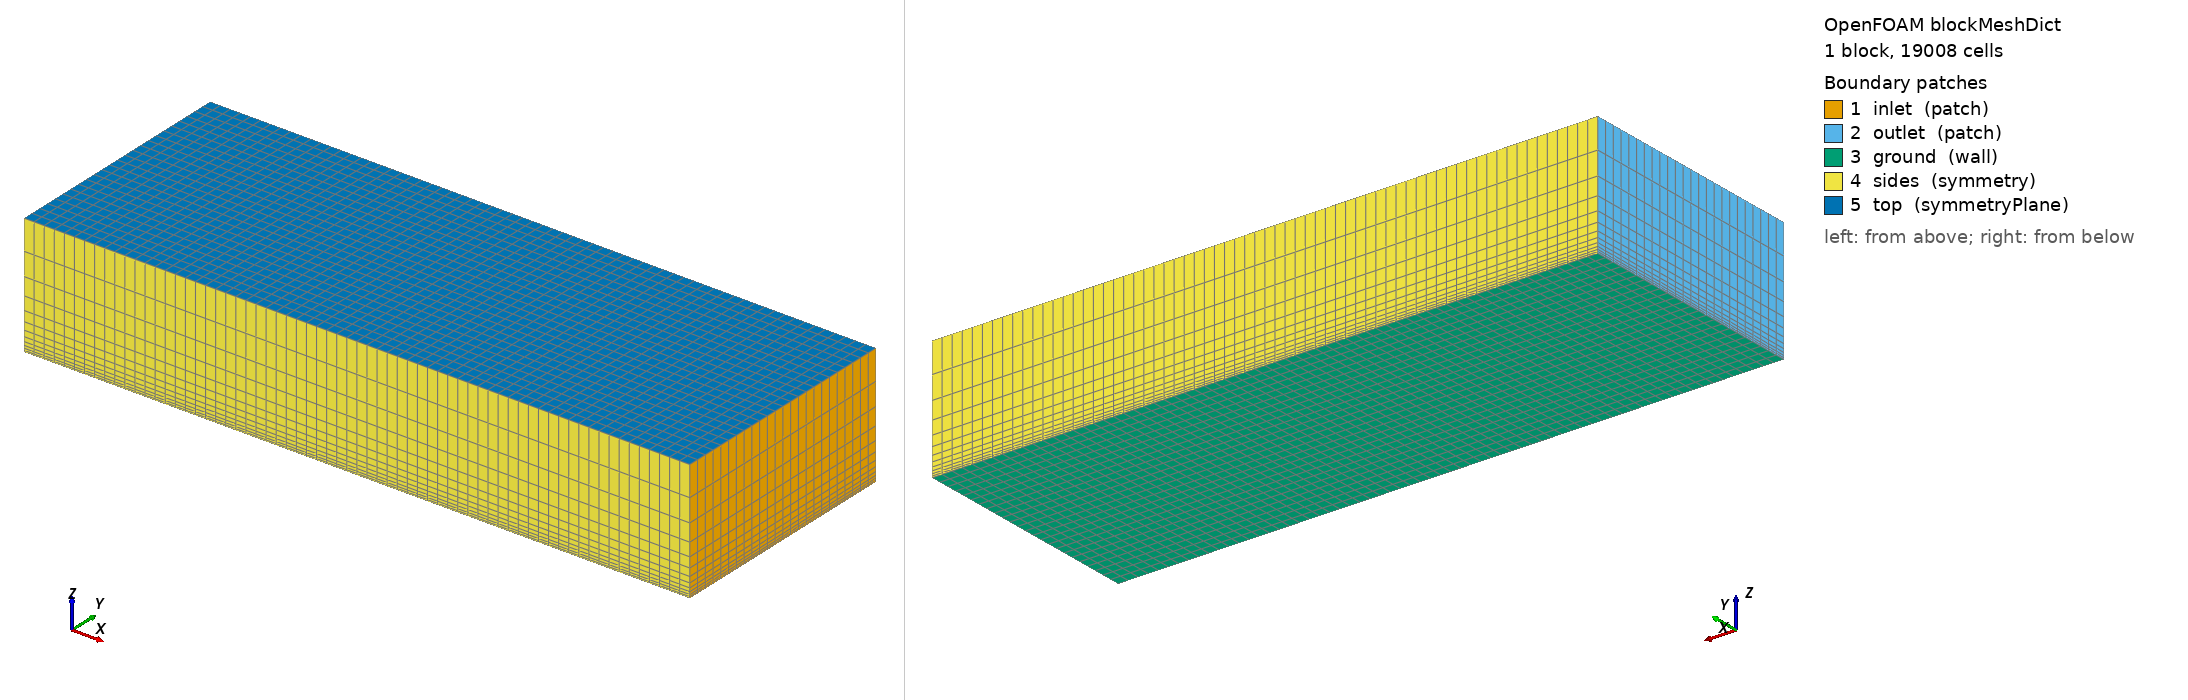

OpenFOAM case: the mesh blockMesh builds from blockMeshDict, 1 block(s), 19008 cells. Boundary patches (legend numbers): 1 inlet (patch), 2 outlet (patch), 3 ground (wall), 4 sides (symmetry), 5 top (symmetryPlane). Left view from above one corner, right view from below the opposite corner. Boundary conditions: 2 field file(s) under 0/; 0 of 5 drawn patches have an entry in a shipped field file.

=== system/blockMeshDict ===
FoamFile {version 2.0; format ascii; class dictionary; object blockMeshDict;}

scale 1;
vertices ((-35 -10 0)(20 -10 0)(20 10 0)(-35 10 0)
          (-35 -10 10)(20 -10 10)(20 10 10)(-35 10 10));
blocks (hex (0 1 2 3 4 5 6 7) (66 24 12) simpleGrading (1 1 20));
edges ();
boundary (
 inlet {type patch; faces ((1 2 6 5));}
 outlet {type patch; faces ((0 4 7 3));}
 ground {type wall; faces ((0 3 2 1));}
 sides {type symmetry; faces ((0 1 5 4)(3 7 6 2));}
 top {type symmetryPlane; faces ((4 5 6 7));}
);
mergePatchPairs ();


=== system/controlDict ===
FoamFile {version 2.0; format ascii; class dictionary; object controlDict;}

application simpleFoam; startFrom startTime; startTime 0; stopAt endTime;
endTime 600; deltaT 1; writeControl timeStep; writeInterval 200;
purgeWrite 2; writeFormat binary; writePrecision 8; writeCompression off;
timeFormat general; timePrecision 6; runTimeModifiable true;
functions { forces1 {type forceCoeffs; libs ("libforces.so");
 writeControl timeStep; writeInterval 1; log yes;
 patches ("(aurora|pvdeck).*"); rho rhoInf; rhoInf 1.1;
 CofR (0 0 0); liftDir (0 0 1); dragDir (-1 0 0); pitchAxis (0 1 0);
 magUInf 22.222222; lRef 5.998; Aref 4.827840375264284;
 } }
